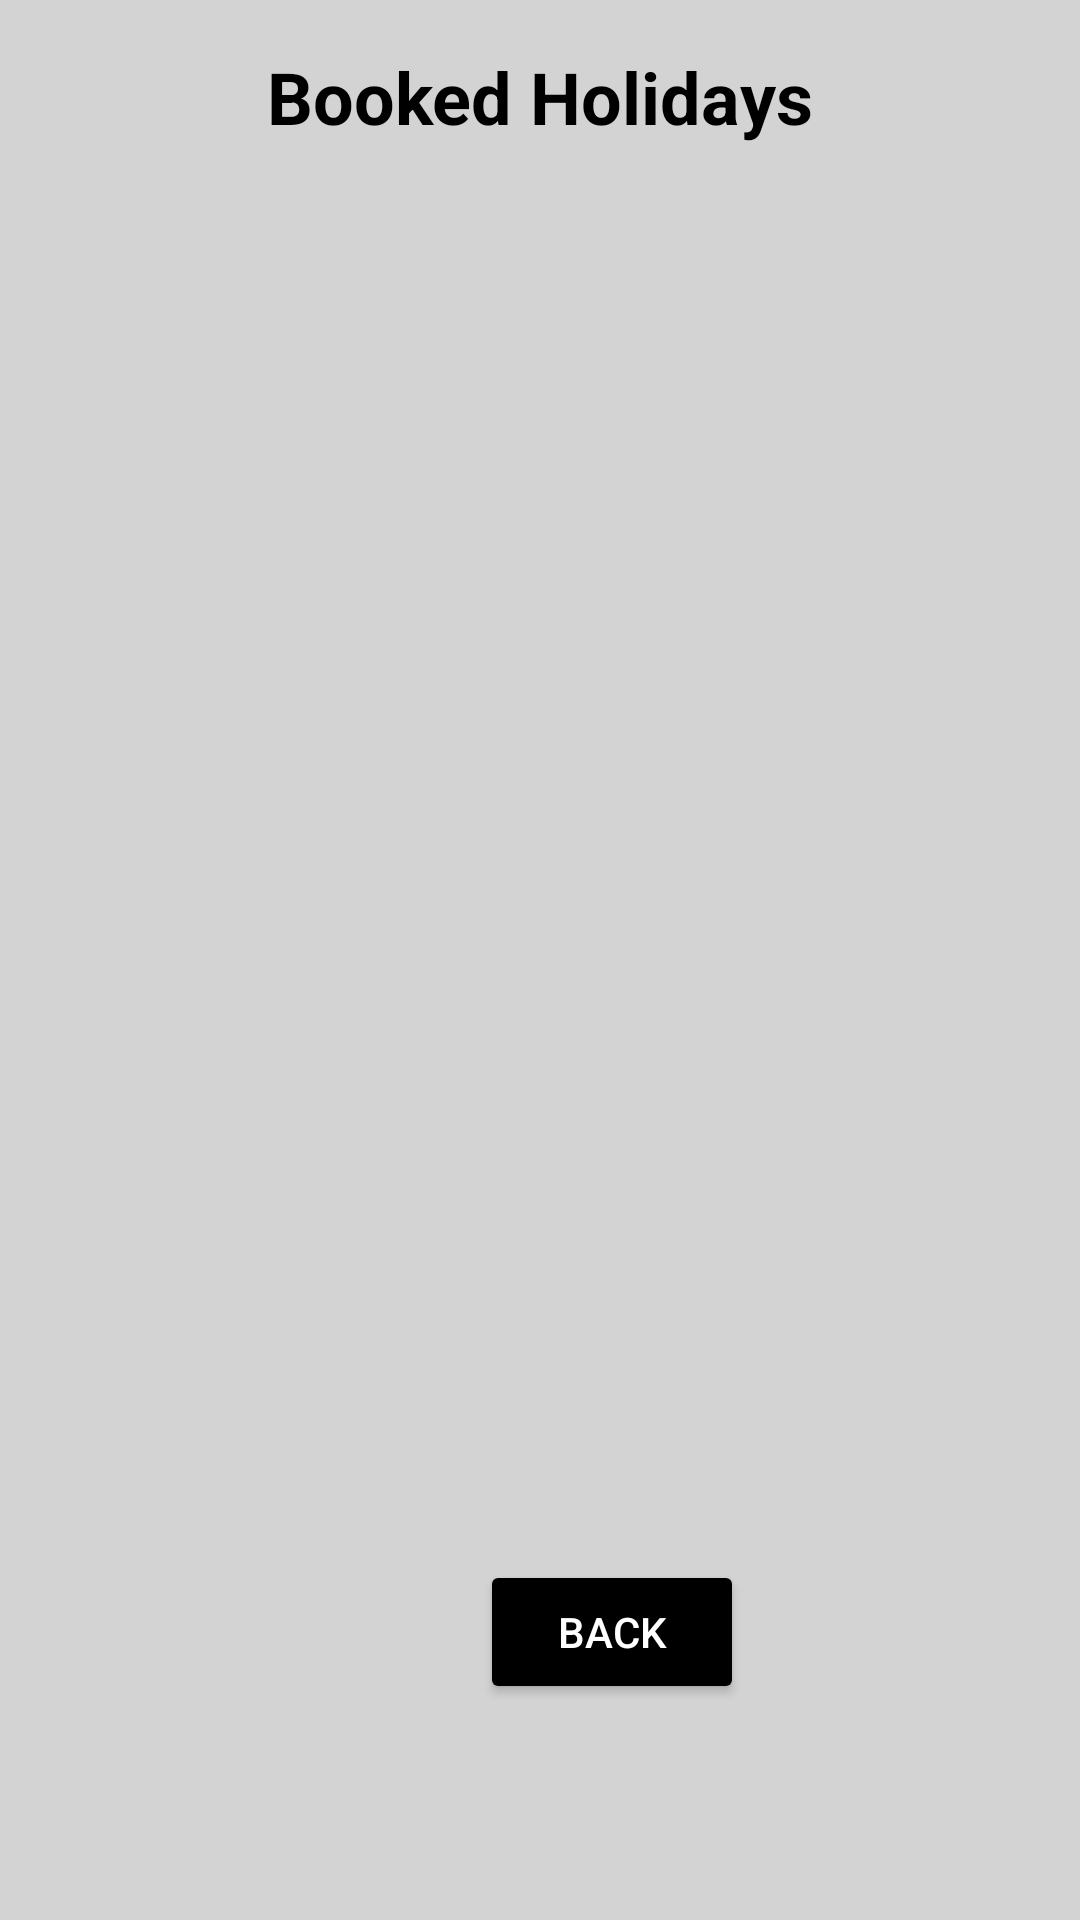

Here is an Android app screen rendered from its layout file. Give the layout XML and the strings, colors and styles it references.
<!-- AndroidManifest.xml: application theme Theme.Final203 -->
<!-- res/layout/activity_book_holidays.xml -->
<?xml version="1.0" encoding="utf-8"?>
<androidx.constraintlayout.widget.ConstraintLayout xmlns:android="http://schemas.android.com/apk/res/android"
    xmlns:app="http://schemas.android.com/apk/res-auto"
    xmlns:tools="http://schemas.android.com/tools"
    android:layout_width="match_parent"
    android:layout_height="match_parent"
    android:background="#D3D3D3"
    android:padding="16dp">

    <TextView
        android:id="@+id/bookedHolidaysTitle"
        android:layout_width="wrap_content"
        android:layout_height="wrap_content"
        android:text="@string/Booked_holi"
        android:textColor="#000000"
        android:textSize="24sp"
        android:textStyle="bold"
        app:layout_constraintEnd_toEndOf="parent"
        app:layout_constraintStart_toStartOf="parent"
        app:layout_constraintTop_toTopOf="parent"
        tools:layout_editor_absoluteX="71dp"
        tools:layout_editor_absoluteY="56dp" />

    <Button
        android:id="@+id/backButton"
        android:layout_width="wrap_content"
        android:layout_height="wrap_content"
        android:layout_marginStart="144dp"
        android:layout_marginBottom="56dp"
        android:backgroundTint="@color/black"
        android:text="@string/back"
        android:textColor="#FFFFFF"
        app:layout_constraintBottom_toBottomOf="parent"
        app:layout_constraintStart_toStartOf="parent" />

</androidx.constraintlayout.widget.ConstraintLayout>
<!-- resources referenced by this layout -->
<resources>
  <string name="Booked_holi">Booked Holidays</string>
  <string name="back">Back </string>
  <style name="Theme.Final203" parent="Base.Theme.Final203" />
  <style name="Base.Theme.Final203" parent="Theme.Material3.DayNight.NoActionBar">
          
          
      </style>
  <!-- not gathered from this repository: default colours our renderer supplied (Android Studio template values) -->
  <color name="black">#FF000000</color>
</resources>
